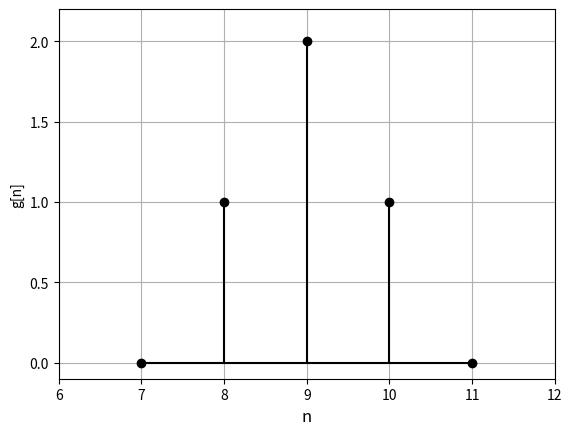
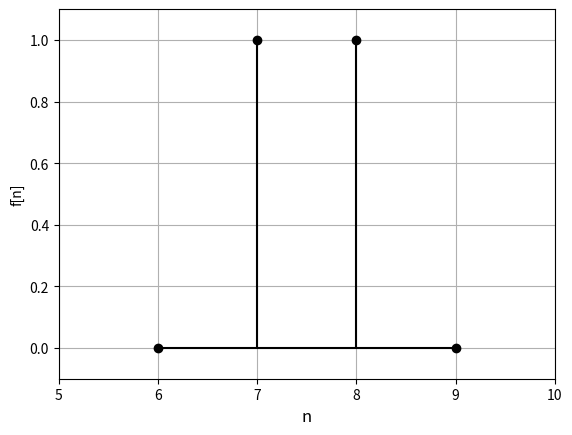
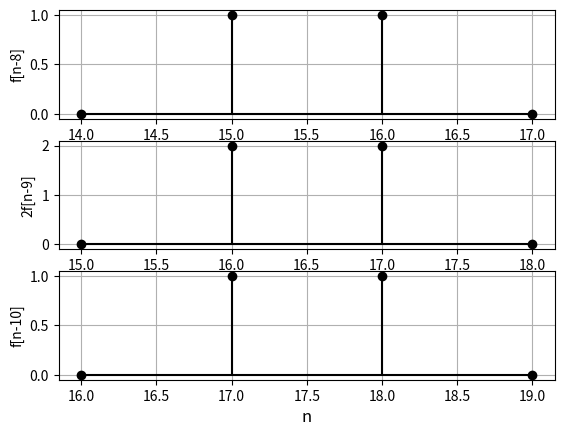
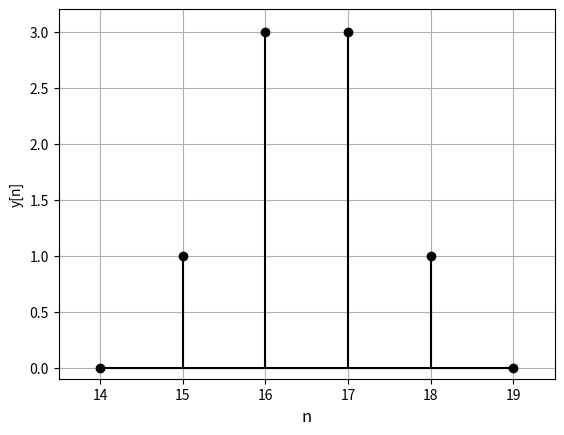
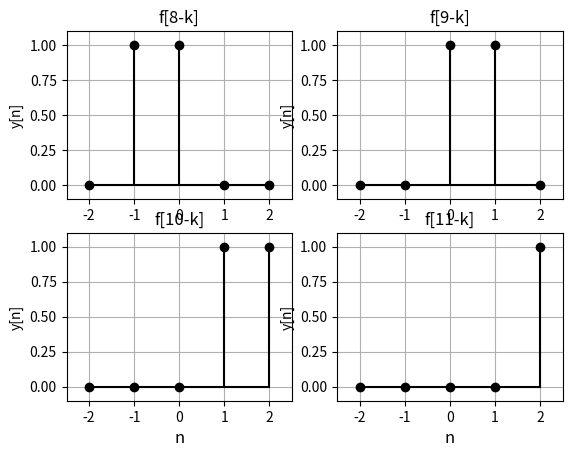

The script that saved these images, in order:
import matplotlib.pyplot as plt

gn = [0, 1, 2, 1, 0]
g = [7, 8, 9, 10, 11]
fn = [0, 1, 1, 0]
f = [6, 7, 8, 9]

plt.figure(1)
plt.stem(g, gn, linefmt='k', basefmt='k', markerfmt='ko')
plt.grid(True)
plt.xlim([6, 12])
plt.ylim([-0.1, 2.2])
plt.xlabel('n', size=12)
plt.ylabel('g[n]', size=10)
# plt.title('Sinal g[n]')

plt.figure(2)
plt.stem(f, fn, linefmt='k', basefmt='k', markerfmt='ko')
plt.grid(True)
plt.xlim([5, 10])
plt.ylim([-0.1, 1.1])
plt.xlabel('n', size=12)
plt.ylabel('f[n]', size=10)
# plt.title('Sinal f[n]')

f1 = [6+8, 7+8, 8+8, 9+8]
f2 = [6+9, 7+9, 8+9, 9+9]
f3 = [16, 17, 18, 19]
fn1 = [0, 1, 1, 0]
fn2 = [0, 2, 2, 0]
fn3 = [0, 1, 1, 0]

plt.figure(3)
plt.subplot(3, 1, 1)
plt.stem(f1, fn1, linefmt='k', basefmt='k', markerfmt='ko')
plt.grid(True)
# plt.xlim([6, 12])
# plt.ylim([0, 2.2])
plt.xlabel('n', size=12)
plt.ylabel('f[n-8]', size=10)
plt.subplot(3, 1, 2)
plt.stem(f2, fn2, linefmt='k', basefmt='k', markerfmt='ko')
plt.grid(True)
# plt.xlim([6, 12])
# plt.ylim([0, 2.2])
plt.xlabel('n', size=12)
plt.ylabel('2f[n-9]', size=10)
plt.subplot(3, 1, 3)
plt.stem(f3, fn3, linefmt='k', basefmt='k', markerfmt='ko')
plt.grid(True)
# plt.xlim([6, 12])
# plt.ylim([0, 2.2])
plt.xlabel('n', size=12)
plt.ylabel('f[n-10]', size=10)
plt.grid(True)

yn = [0, 1, 3, 3, 1, 0]
y = [14, 15, 16, 17, 18, 19]

plt.figure(4)
plt.stem(y, yn, linefmt='k', basefmt='k', markerfmt='ko')
plt.grid(True)
plt.xlabel('n', size=12)
plt.ylabel('y[n]', size=10)
plt.xlim([13.5, 19.5])
plt.ylim([-0.1, 3.2])

fk = [-2, -1, 0, 1, 2]

fnk1 = [0, 1, 1, 0, 0]
fnk2 = [0, 0, 1, 1, 0]
fnk3 = [0, 0, 0, 1, 1]
fnk4 = [0, 0, 0, 0, 1]

plt.figure(5)
plt.subplot(2, 2, 1)
plt.stem(fk, fnk1, linefmt='k', basefmt='k', markerfmt='ko')
plt.grid(True)
plt.xlabel('n', size=12)
plt.ylabel('y[n]', size=10)
plt.xlim([-2.5, 2.5])
plt.ylim([-0.1, 1.1])
plt.title('f[8-k]')

plt.subplot(2, 2, 2)
plt.stem(fk, fnk2, linefmt='k', basefmt='k', markerfmt='ko')
plt.grid(True)
plt.xlabel('n', size=12)
plt.ylabel('y[n]', size=10)
plt.xlim([-2.5, 2.5])
plt.ylim([-0.1, 1.1])
plt.title('f[9-k]')

plt.subplot(2, 2, 3)
plt.stem(fk, fnk3, linefmt='k', basefmt='k', markerfmt='ko')
plt.grid(True)
plt.xlabel('n', size=12)
plt.ylabel('y[n]', size=10)
plt.xlim([-2.5, 2.5])
plt.ylim([-0.1, 1.1])
plt.title('f[10-k]')

plt.subplot(2, 2, 4)
plt.stem(fk, fnk4, linefmt='k', basefmt='k', markerfmt='ko')
plt.grid(True)
plt.xlabel('n', size=12)
plt.ylabel('y[n]', size=10)
plt.xlim([-2.5, 2.5])
plt.ylim([-0.1, 1.1])
plt.title('f[11-k]')

plt.show()
